Image classification data set "separate-dataset" (brunofaria27/image-processing on GitHub). Class labels (6): ASC H, ASC US, HSIL, LSIL, negative for intraepithelial lesion, SCC.

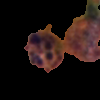
Label: HSIL

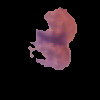
Label: LSIL

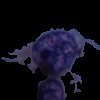
Label: SCC

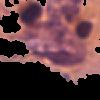
Label: LSIL

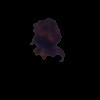
Label: ASC H

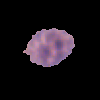
Label: ASC US
